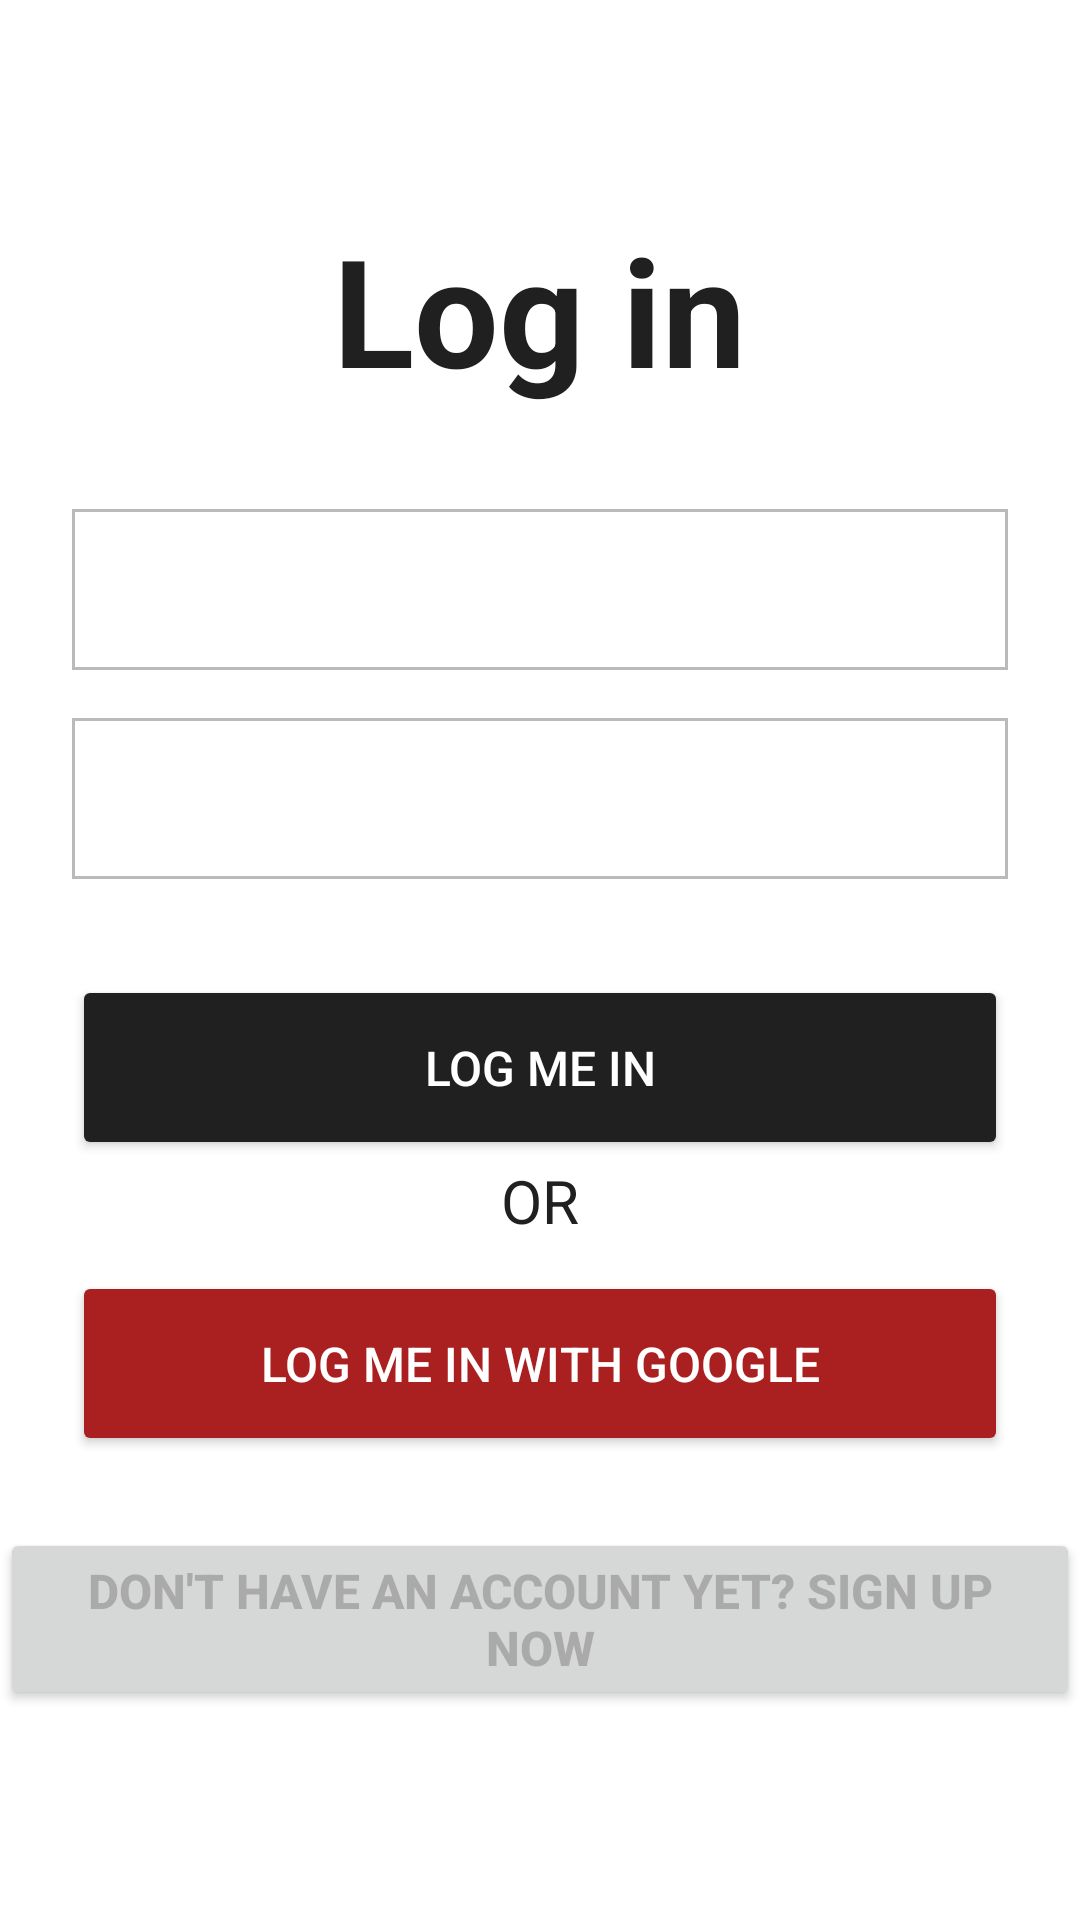

Produce the Android XML layout that renders to this screen, including the resource entries it uses.
<!-- AndroidManifest.xml: application theme Theme.DresstiqueAndroid -->
<!-- res/layout/fragment_log_in.xml -->
<?xml version="1.0" encoding="utf-8"?>
<FrameLayout xmlns:android="http://schemas.android.com/apk/res/android"
    xmlns:tools="http://schemas.android.com/tools"
    android:layout_width="match_parent"
    android:layout_height="match_parent"
    tools:context=".fragments.LogInFragment">

    <RelativeLayout
        android:layout_width="wrap_content"
        android:layout_height="wrap_content"
        android:layout_gravity="center">

        <TextView
            android:layout_width="wrap_content"
            android:layout_height="wrap_content"
            android:gravity="center_horizontal"
            android:layout_centerHorizontal="true"
            android:text="Log in"
            android:textColor="#202020"
            android:textSize="50sp"
            android:textStyle="bold" />


        <EditText
            android:id="@+id/editTextEmail"
            android:layout_width="match_parent"
            android:layout_height="wrap_content"
            android:layout_marginTop="100dp"
            android:layout_marginStart="24dp"
            android:layout_marginEnd="24dp"
            android:inputType="textEmailAddress"
            android:maxLines="1"
            android:padding="16dp"
            android:textColor="@color/black"
            android:background="@drawable/edittext_border"
            android:textSize="16sp"
            android:layout_alignParentTop="true"
            android:layout_centerHorizontal="true"/>

        <EditText
            android:id="@+id/editTextPassword"
            android:layout_width="match_parent"
            android:layout_height="wrap_content"
            android:layout_below="@id/editTextEmail"
            android:layout_marginTop="16dp"
            android:layout_marginStart="24dp"
            android:layout_marginEnd="24dp"
            android:inputType="textPassword"
            android:maxLines="1"
            android:padding="16dp"
            android:textColor="@color/black"
            android:background="@drawable/edittext_border"
            android:textSize="16sp"
            android:layout_centerHorizontal="true"/>

        <Button
            android:id="@+id/buttonSignIn"
            android:layout_width="match_parent"
            android:layout_height="wrap_content"
            android:layout_below="@id/editTextPassword"
            android:layout_marginTop="32dp"
            android:layout_marginStart="24dp"
            android:layout_marginEnd="24dp"
            android:text="Log me in"
            android:textColor="#FFFFFF"
            android:textSize="16sp"
            android:layout_centerHorizontal="true"
            android:padding="20dp"
            android:backgroundTint="#202020"/>

        <TextView
            android:id="@+id/text_or"
            android:layout_width="wrap_content"
            android:layout_height="wrap_content"
            android:gravity="center_horizontal"
            android:layout_centerHorizontal="true"
            android:text="OR"
            android:textColor="#202020"
            android:textSize="20sp"
            android:layout_below="@+id/buttonSignIn"/>

        <Button
            android:id="@+id/buttonSignInGoogle"
            android:layout_width="match_parent"
            android:layout_height="wrap_content"
            android:layout_below="@+id/text_or"
            android:layout_marginTop="10dp"
            android:layout_marginStart="24dp"
            android:layout_marginEnd="24dp"
            android:text="Log me in with Google"
            android:textColor="#FFFFFF"
            android:textSize="16sp"
            android:layout_centerHorizontal="true"
            android:padding="20dp"
            android:backgroundTint="#AA2020"/>

        <Button
            android:id="@+id/buttonSignUp"
            android:layout_width="wrap_content"
            android:layout_height="wrap_content"
            android:layout_below="@+id/buttonSignInGoogle"
            android:layout_centerHorizontal="true"
            android:layout_marginTop="24dp"
            android:text="Don't have an account yet? Sign up now"
            android:textSize="16sp"
            android:textStyle="bold"
            android:textColor="#75757575"
            />

    </RelativeLayout>


</FrameLayout>
<!-- resources referenced by this layout -->
<resources>
  <!-- drawable edittext_border (drawable) -->
  <shape xmlns:android="http://schemas.android.com/apk/res/android">
      <solid android:color="@color/white"/>
      <stroke
          android:width="1dp"
      android:color="#BABABA"/>
  </shape>
  <style name="Theme.DresstiqueAndroid" parent="Theme.MaterialComponents.DayNight.DarkActionBar">
          
          <item name="colorPrimary">@color/purple_500</item>
          <item name="colorPrimaryVariant">@color/purple_700</item>
          <item name="colorOnPrimary">@color/white</item>
          
          <item name="colorSecondary">@color/teal_200</item>
          <item name="colorSecondaryVariant">@color/teal_700</item>
          <item name="colorOnSecondary">@color/black</item>
          
          <item name="android:statusBarColor">?attr/colorPrimaryVariant</item>
          
      </style>
  <!-- not gathered from this repository: default colours our renderer supplied (Android Studio template values) -->
  <color name="purple_500">#FF6200EE</color>
  <color name="purple_700">#FF3700B3</color>
  <color name="teal_200">#FF03DAC5</color>
  <color name="teal_700">#FF018786</color>
  <color name="black">#FF000000</color>
  <color name="white">#FFFFFFFF</color>
</resources>
